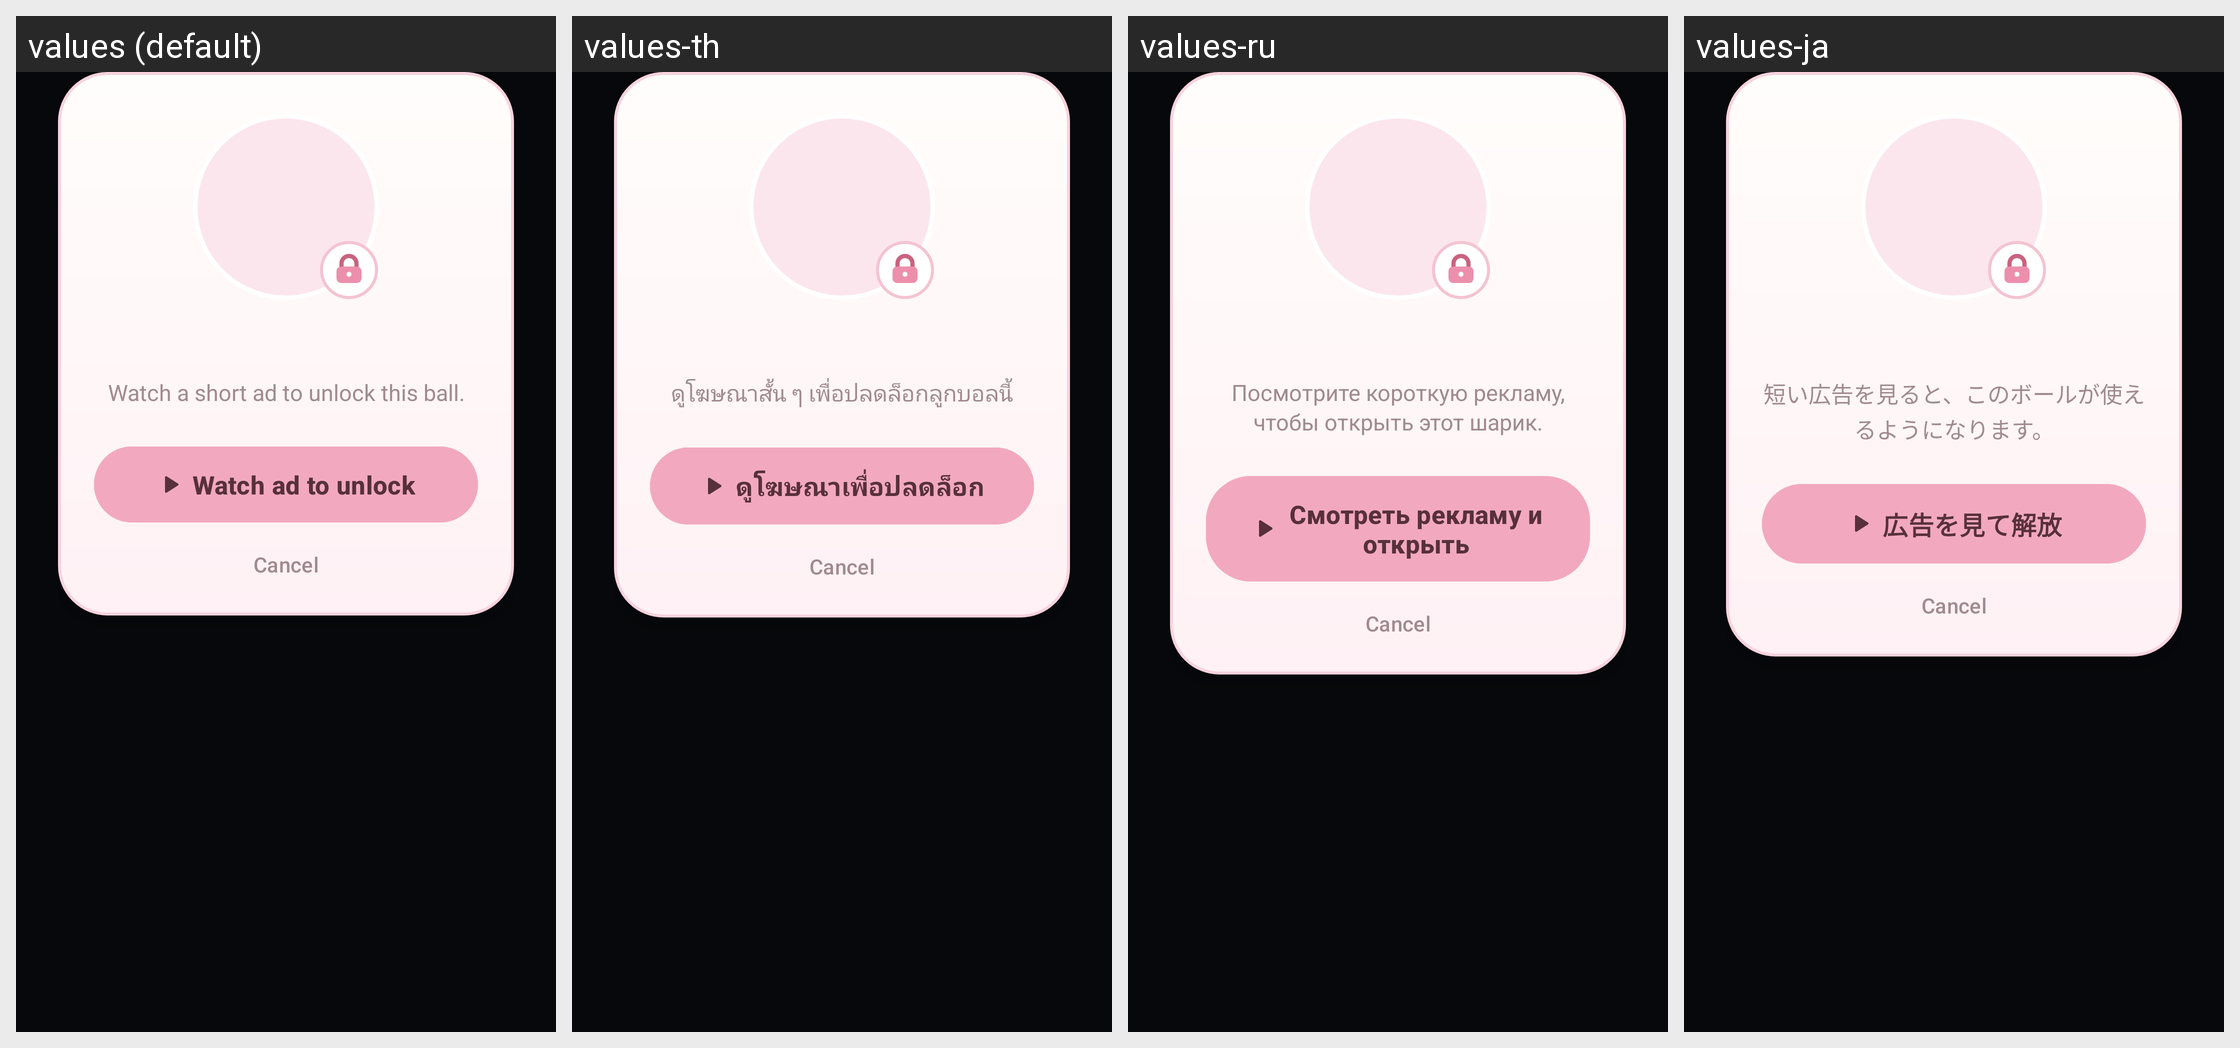

Locale-by-locale string values for the Android screen shown in this grid:
Android screen res/layout/dialog_unlock.xml rendered under 4 locales, left to right: values (default), values-th, values-ru, values-ja. Device: Nexus 5 (rendered at 1080×1920; each locale shown at half size, 540×960, under a caption strip naming it); theme Theme.WaxBall.
Other locales in the repository, not shown: values-de, values-en, values-es, values-fr, values-in, values-ko, values-pt, values-vi, values-zh.
Strings drawn on this screen, with the default value and each locale's value (text and hints the layout hard-codes, and strings that could not be matched under every locale, appear in the picture but are not listed):

unlock_message
  values: Watch a short ad to unlock this ball.
  values-th: ดูโฆษณาสั้น ๆ เพื่อปลดล็อกลูกบอลนี้
  values-ru: Посмотрите короткую рекламу, чтобы открыть этот шарик.
  values-ja: 短い広告を見ると、このボールが使えるようになります。

unlock_watch
  values: Watch ad to unlock
  values-th: ดูโฆษณาเพื่อปลดล็อก
  values-ru: Смотреть рекламу и открыть
  values-ja: 広告を見て解放
